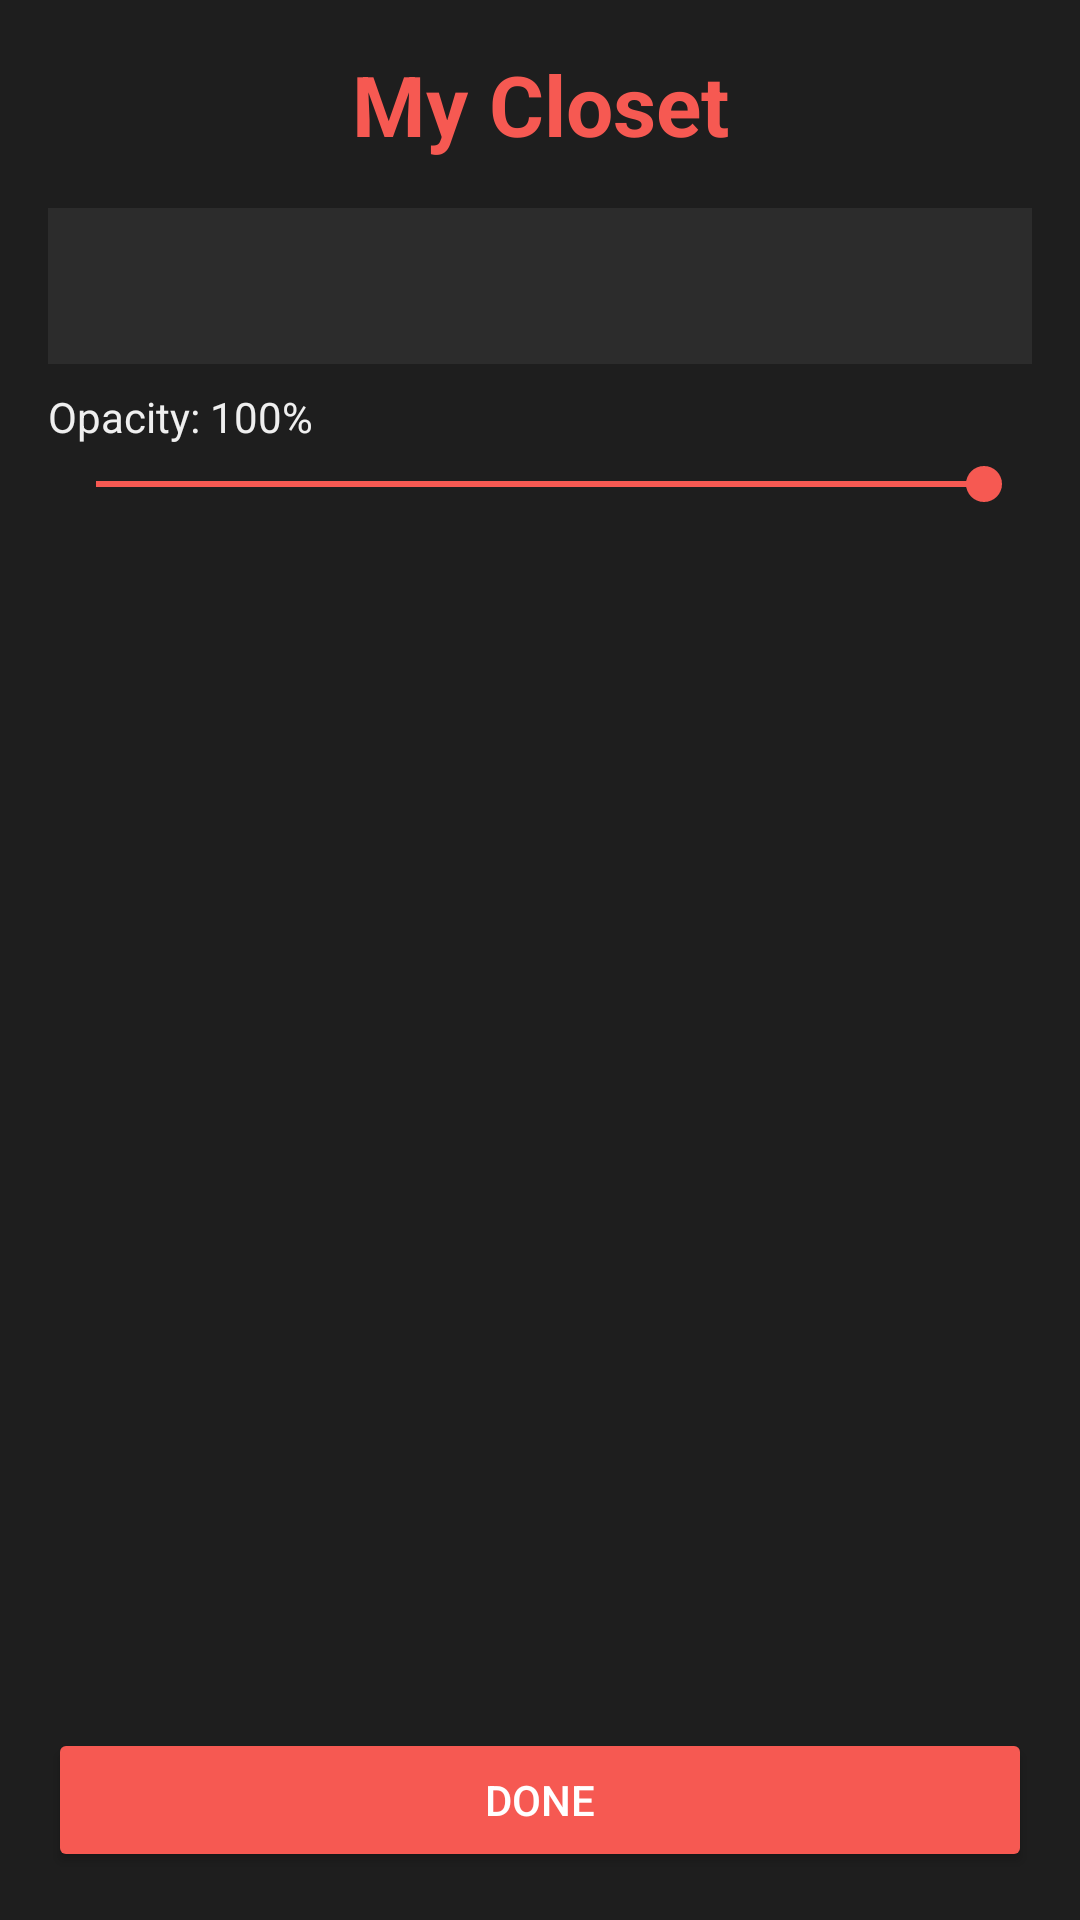

Android layout source for this screen:
<!-- AndroidManifest.xml: application theme Theme.MohammedEhsanUllahShareef_HW1 -->
<!-- res/layout/activity_third.xml -->
<?xml version="1.0" encoding="utf-8"?>
<LinearLayout xmlns:android="http://schemas.android.com/apk/res/android"
    android:id="@+id/main"
    android:layout_width="match_parent"
    android:layout_height="match_parent"
    android:orientation="vertical"
    android:background="@color/surface">

    <LinearLayout
        android:layout_width="match_parent"
        android:layout_height="wrap_content"
        android:orientation="vertical"
        android:padding="@dimen/spacing_m"
        android:background="@color/surface">

        <TextView
            android:layout_width="match_parent"
            android:layout_height="wrap_content"
            android:text="@string/wardrobe_title"
            android:textColor="@color/dressCode"
            android:textSize="@dimen/text_title"
            android:textStyle="bold"
            android:textAlignment="center"
            android:paddingBottom="@dimen/spacing_m" />

        
        <Spinner
            android:id="@+id/categorySpinner"
            android:layout_width="match_parent"
            android:layout_height="52dp"
            android:background="@color/surface_variant"
            android:layout_marginBottom="@dimen/spacing_s" />

        
        <TextView
            android:id="@+id/opacityLabel"
            android:layout_width="match_parent"
            android:layout_height="wrap_content"
            android:text="Opacity: 100%"
            android:textColor="@color/on_surface"
            android:textSize="@dimen/text_body"
            android:paddingBottom="@dimen/spacing_xs" />

        <SeekBar
            android:id="@+id/opacitySeekBar"
            android:layout_width="match_parent"
            android:layout_height="wrap_content"
            android:max="100"
            android:progress="100"
            android:progressTint="@color/dressCode"
            android:thumbTint="@color/dressCode"
            android:layout_marginBottom="@dimen/spacing_s" />

        
        <TextView
            android:id="@+id/itemCount"
            android:layout_width="match_parent"
            android:layout_height="wrap_content"
            android:textColor="@color/dressCodeCaption"
            android:textSize="12sp"
            android:paddingBottom="@dimen/spacing_xs" />

    </LinearLayout>

    
    <TextView
        android:id="@+id/emptyState"
        android:layout_width="match_parent"
        android:layout_height="wrap_content"
        android:text="@string/empty_closet"
        android:textColor="@color/dressCodeCaption"
        android:textAlignment="center"
        android:padding="@dimen/spacing_xl"
        android:visibility="gone" />

    
    <androidx.recyclerview.widget.RecyclerView
        android:id="@+id/wardrobeRecycler"
        android:layout_width="match_parent"
        android:layout_height="0dp"
        android:layout_weight="1"
        android:padding="@dimen/spacing_s"
        android:clipToPadding="false" />

    
    <Button
        android:id="@+id/doneBtn"
        android:layout_width="match_parent"
        android:layout_height="@dimen/button_height"
        android:text="Done"
        android:backgroundTint="@color/dressCode"
        android:textColor="@color/white"
        android:layout_margin="@dimen/spacing_m" />

</LinearLayout>
<!-- resources referenced by this layout -->
<resources>
  <color name="dressCode">#F65952</color>
  <color name="dressCodeCaption">#F67D73</color>
  <color name="on_surface">#EFEFEF</color>
  <color name="surface">#1E1E1E</color>
  <color name="surface_variant">#2C2C2C</color>
  <color name="white">#FFFFFFFF</color>
  <dimen name="button_height">48dp</dimen>
  <dimen name="spacing_m">16dp</dimen>
  <dimen name="spacing_s">8dp</dimen>
  <dimen name="spacing_xl">32dp</dimen>
  <dimen name="spacing_xs">4dp</dimen>
  <dimen name="text_body">14sp</dimen>
  <dimen name="text_title">28sp</dimen>
  <string name="empty_closet">Your closet is empty. Add some items!</string>
  <string name="wardrobe_title">My Closet</string>
  <style name="Theme.MohammedEhsanUllahShareef_HW1" parent="Base.Theme.MohammedEhsanUllahShareef_HW1" />
  <style name="Base.Theme.MohammedEhsanUllahShareef_HW1" parent="Theme.Material3.DayNight.NoActionBar">
          
          
      </style>
</resources>
